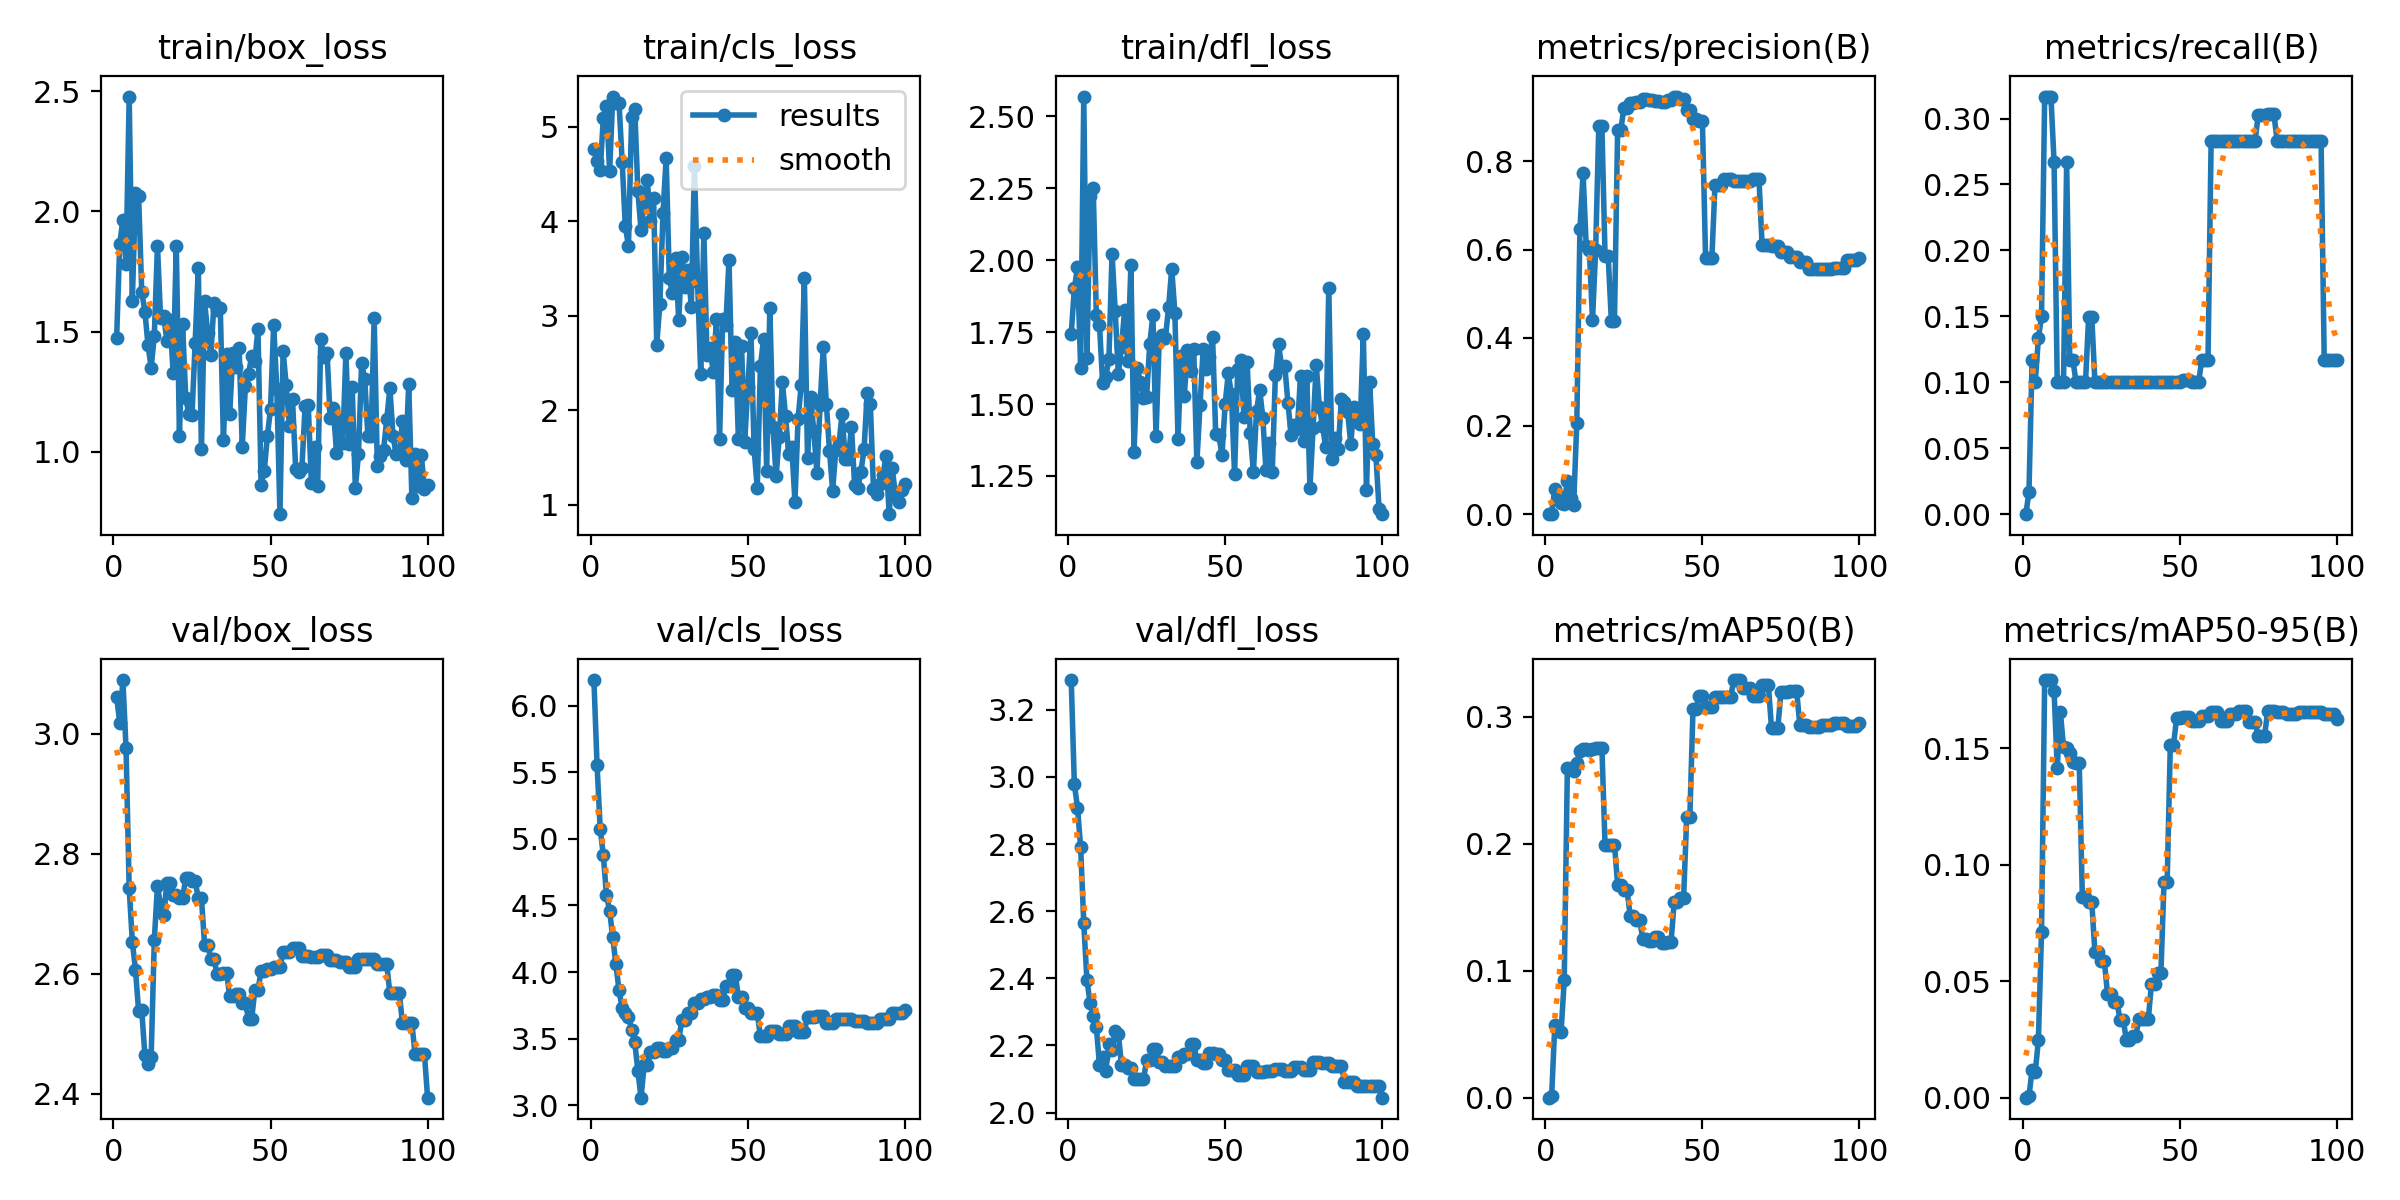

The data file committed next to this chart (first rows):
epoch, train/box_loss, train/cls_loss, train/dfl_loss, metrics/precision(B), metrics/recall(B), metrics/mAP50(B), metrics/mAP50-95(B), val/box_loss, val/cls_loss, val/dfl_loss, lr/pg0, lr/pg1, lr/pg2
1, 1.473, 4.766, 1.743, 0, 0, 0, 0, 3.061, 6.191, 3.288, 0, 0, 0
2, 1.866, 4.635, 1.901, 0.0015, 0.01667, 0.00121, 0.00069, 3.018, 5.554, 2.978, 1.1782e-06, 1.1782e-06, 1.1782e-06
3, 1.964, 4.544, 1.975, 0.05758, 0.1167, 0.05755, 0.01191, 3.09, 5.074, 2.909, 2.3329e-06, 2.3329e-06, 2.3329e-06
4, 1.782, 5.087, 1.627, 0.04249, 0.1, 0.05273, 0.01095, 2.976, 4.877, 2.79, 3.464e-06, 3.464e-06, 3.464e-06
5, 2.477, 5.219, 2.568, 0.02576, 0.1333, 0.05168, 0.02467, 2.742, 4.576, 2.563, 4.5715e-06, 4.5715e-06, 4.5715e-06
6, 1.625, 4.527, 1.66, 0.02305, 0.15, 0.09235, 0.07126, 2.653, 4.461, 2.395, 5.6555e-06, 5.6555e-06, 5.6555e-06
7, 2.078, 5.318, 2.221, 0.07618, 0.3167, 0.2591, 0.1793, 2.607, 4.26, 2.327, 6.7159e-06, 6.7159e-06, 6.7159e-06
8, 2.063, 5.247, 2.252, 0.03722, 0.3167, 0.2596, 0.1793, 2.538, 4.058, 2.287, 7.7527e-06, 7.7527e-06, 7.7527e-06
9, 1.666, 5.247, 1.808, 0.02089, 0.3167, 0.2574, 0.1794, 2.539, 3.863, 2.254, 8.766e-06, 8.766e-06, 8.766e-06
10, 1.583, 4.625, 1.774, 0.2066, 0.2667, 0.2634, 0.1746, 2.464, 3.728, 2.143, 9.7557e-06, 9.7557e-06, 9.7557e-06
11, 1.443, 3.944, 1.573, 0.6462, 0.1, 0.2728, 0.1417, 2.45, 3.696, 2.166, 1.0722e-05, 1.0722e-05, 1.0722e-05
12, 1.35, 3.738, 1.593, 0.7728, 0.1, 0.2747, 0.1654, 2.461, 3.666, 2.124, 1.1664e-05, 1.1664e-05, 1.1664e-05
13, 1.483, 5.099, 1.658, 0.6086, 0.1, 0.2746, 0.1508, 2.656, 3.568, 2.203, 1.2584e-05, 1.2584e-05, 1.2584e-05
14, 1.856, 5.191, 2.022, 0.5997, 0.2667, 0.2736, 0.1503, 2.746, 3.473, 2.185, 1.3479e-05, 1.3479e-05, 1.3479e-05
15, 1.555, 4.313, 1.823, 0.4402, 0.1167, 0.2744, 0.1482, 2.715, 3.259, 2.243, 1.4351e-05, 1.4351e-05, 1.4351e-05
16, 1.565, 3.904, 1.605, 0.5979, 0.1167, 0.2753, 0.1442, 2.698, 3.058, 2.234, 1.5199e-05, 1.5199e-05, 1.5199e-05
17, 1.462, 4.192, 1.699, 0.879, 0.1, 0.2749, 0.1438, 2.752, 3.304, 2.142, 1.6024e-05, 1.6024e-05, 1.6024e-05
18, 1.546, 4.432, 1.825, 0.879, 0.1, 0.2749, 0.1438, 2.752, 3.304, 2.142, 1.6825e-05, 1.6825e-05, 1.6825e-05
19, 1.329, 4.003, 1.648, 0.5845, 0.1, 0.1986, 0.086, 2.731, 3.398, 2.133, 1.7603e-05, 1.7603e-05, 1.7603e-05
20, 1.857, 4.249, 1.982, 0.5845, 0.1, 0.1986, 0.086, 2.731, 3.398, 2.133, 1.8357e-05, 1.8357e-05, 1.8357e-05
21, 1.065, 2.691, 1.333, 0.4389, 0.1495, 0.1991, 0.0839, 2.725, 3.43, 2.099, 1.9088e-05, 1.9088e-05, 1.9088e-05
22, 1.53, 3.126, 1.624, 0.4389, 0.1495, 0.1991, 0.0839, 2.725, 3.43, 2.099, 1.9795e-05, 1.9795e-05, 1.9795e-05
23, 1.225, 4.088, 1.577, 0.871, 0.1, 0.1677, 0.06237, 2.76, 3.412, 2.099, 2.0478e-05, 2.0478e-05, 2.0478e-05
24, 1.157, 4.67, 1.52, 0.871, 0.1, 0.1677, 0.06237, 2.76, 3.412, 2.099, 2.1138e-05, 2.1138e-05, 2.1138e-05
25, 1.153, 3.394, 1.525, 0.9204, 0.1, 0.1634, 0.05867, 2.754, 3.429, 2.156, 2.1774e-05, 2.1774e-05, 2.1774e-05
26, 1.453, 3.239, 1.709, 0.9204, 0.1, 0.1634, 0.05867, 2.754, 3.429, 2.156, 2.2387e-05, 2.2387e-05, 2.2387e-05
27, 1.763, 3.606, 1.808, 0.9318, 0.1, 0.1431, 0.0447, 2.726, 3.489, 2.188, 2.2976e-05, 2.2976e-05, 2.2976e-05
28, 1.01, 2.953, 1.389, 0.9318, 0.1, 0.1431, 0.0447, 2.726, 3.489, 2.188, 2.3542e-05, 2.3542e-05, 2.3542e-05
29, 1.626, 3.62, 1.718, 0.9356, 0.1, 0.1401, 0.0411, 2.648, 3.642, 2.151, 2.4084e-05, 2.4084e-05, 2.4084e-05
30, 1.493, 3.297, 1.74, 0.9356, 0.1, 0.1401, 0.0411, 2.648, 3.642, 2.151, 2.4602e-05, 2.4602e-05, 2.4602e-05
31, 1.405, 3.48, 1.729, 0.9405, 0.1, 0.1251, 0.03357, 2.624, 3.696, 2.14, 2.5097e-05, 2.5097e-05, 2.5097e-05
32, 1.618, 3.095, 1.836, 0.9405, 0.1, 0.1251, 0.03357, 2.624, 3.696, 2.14, 2.5568e-05, 2.5568e-05, 2.5568e-05
33, 1.589, 4.581, 1.97, 0.9396, 0.1, 0.1233, 0.02489, 2.599, 3.77, 2.138, 2.6016e-05, 2.6016e-05, 2.6016e-05
34, 1.6, 3.355, 1.817, 0.9396, 0.1, 0.1233, 0.02489, 2.599, 3.77, 2.138, 2.644e-05, 2.644e-05, 2.644e-05
35, 1.049, 2.387, 1.379, 0.9366, 0.1, 0.1267, 0.02639, 2.601, 3.799, 2.166, 2.6841e-05, 2.6841e-05, 2.6841e-05
36, 1.406, 3.875, 1.667, 0.9366, 0.1, 0.1267, 0.02639, 2.601, 3.799, 2.166, 2.7218e-05, 2.7218e-05, 2.7218e-05
37, 1.159, 2.578, 1.528, 0.9352, 0.1, 0.1217, 0.0336, 2.562, 3.81, 2.176, 2.7572e-05, 2.7572e-05, 2.7572e-05
38, 1.41, 2.652, 1.687, 0.9352, 0.1, 0.1217, 0.0336, 2.562, 3.81, 2.176, 2.7902e-05, 2.7902e-05, 2.7902e-05
39, 1.354, 2.399, 1.615, 0.9385, 0.1, 0.1223, 0.03373, 2.566, 3.831, 2.204, 2.8208e-05, 2.8208e-05, 2.8208e-05
40, 1.434, 2.959, 1.691, 0.9385, 0.1, 0.1223, 0.03373, 2.566, 3.831, 2.204, 2.8491e-05, 2.8491e-05, 2.8491e-05
41, 1.022, 1.693, 1.297, 0.9468, 0.1, 0.1537, 0.04896, 2.551, 3.794, 2.156, 2.875e-05, 2.875e-05, 2.875e-05
42, 1.274, 2.966, 1.495, 0.9468, 0.1, 0.1537, 0.04896, 2.551, 3.794, 2.156, 2.8986e-05, 2.8986e-05, 2.8986e-05
43, 1.326, 2.896, 1.69, 0.9404, 0.1, 0.157, 0.0534, 2.525, 3.896, 2.149, 2.9198e-05, 2.9198e-05, 2.9198e-05
44, 1.398, 3.591, 1.621, 0.9404, 0.1, 0.157, 0.0534, 2.525, 3.896, 2.149, 2.9387e-05, 2.9387e-05, 2.9387e-05
45, 1.377, 2.21, 1.665, 0.9174, 0.1, 0.2211, 0.09256, 2.572, 3.98, 2.177, 2.9552e-05, 2.9552e-05, 2.9552e-05
46, 1.51, 2.723, 1.733, 0.9174, 0.1, 0.2211, 0.09256, 2.572, 3.98, 2.177, 2.9693e-05, 2.9693e-05, 2.9693e-05
47, 0.8629, 1.695, 1.397, 0.896, 0.1, 0.3062, 0.1513, 2.605, 3.816, 2.174, 2.9811e-05, 2.9811e-05, 2.9811e-05
48, 0.9213, 2.68, 1.392, 0.896, 0.1, 0.3062, 0.1513, 2.605, 3.816, 2.174, 2.9906e-05, 2.9906e-05, 2.9906e-05
49, 1.065, 1.662, 1.322, 0.8905, 0.1, 0.3164, 0.1629, 2.607, 3.731, 2.157, 2.9977e-05, 2.9977e-05, 2.9977e-05
50, 1.179, 2.245, 1.499, 0.8905, 0.1, 0.3164, 0.1629, 2.607, 3.731, 2.157, 3.0024e-05, 3.0024e-05, 3.0024e-05
51, 1.529, 2.818, 1.606, 0.5801, 0.1016, 0.3073, 0.1634, 2.611, 3.69, 2.128, 3.0048e-05, 3.0048e-05, 3.0048e-05
52, 1.262, 1.593, 1.535, 0.5801, 0.1016, 0.3073, 0.1634, 2.611, 3.69, 2.128, 3.0048e-05, 3.0048e-05, 3.0048e-05
53, 0.741, 1.172, 1.255, 0.5801, 0.1016, 0.3073, 0.1634, 2.611, 3.69, 2.128, 3.0024e-05, 3.0024e-05, 3.0024e-05
54, 1.419, 2.464, 1.622, 0.7464, 0.1, 0.3152, 0.1618, 2.635, 3.519, 2.113, 2.9977e-05, 2.9977e-05, 2.9977e-05
55, 1.277, 2.747, 1.652, 0.7464, 0.1, 0.3152, 0.1618, 2.635, 3.519, 2.113, 2.9907e-05, 2.9907e-05, 2.9907e-05
56, 1.109, 1.355, 1.454, 0.7464, 0.1, 0.3152, 0.1618, 2.635, 3.519, 2.113, 2.9812e-05, 2.9812e-05, 2.9812e-05
57, 1.218, 3.085, 1.644, 0.7605, 0.1167, 0.3156, 0.1641, 2.643, 3.561, 2.139, 2.9695e-05, 2.9695e-05, 2.9695e-05
58, 0.9301, 1.817, 1.399, 0.7605, 0.1167, 0.3156, 0.1641, 2.643, 3.561, 2.139, 2.9554e-05, 2.9554e-05, 2.9554e-05
59, 0.9162, 1.302, 1.264, 0.7605, 0.1167, 0.3156, 0.1641, 2.643, 3.561, 2.139, 2.9389e-05, 2.9389e-05, 2.9389e-05
60, 0.9331, 1.712, 1.475, 0.7563, 0.2833, 0.3287, 0.1656, 2.629, 3.533, 2.121, 2.92e-05, 2.92e-05, 2.92e-05
... 40 more rows
